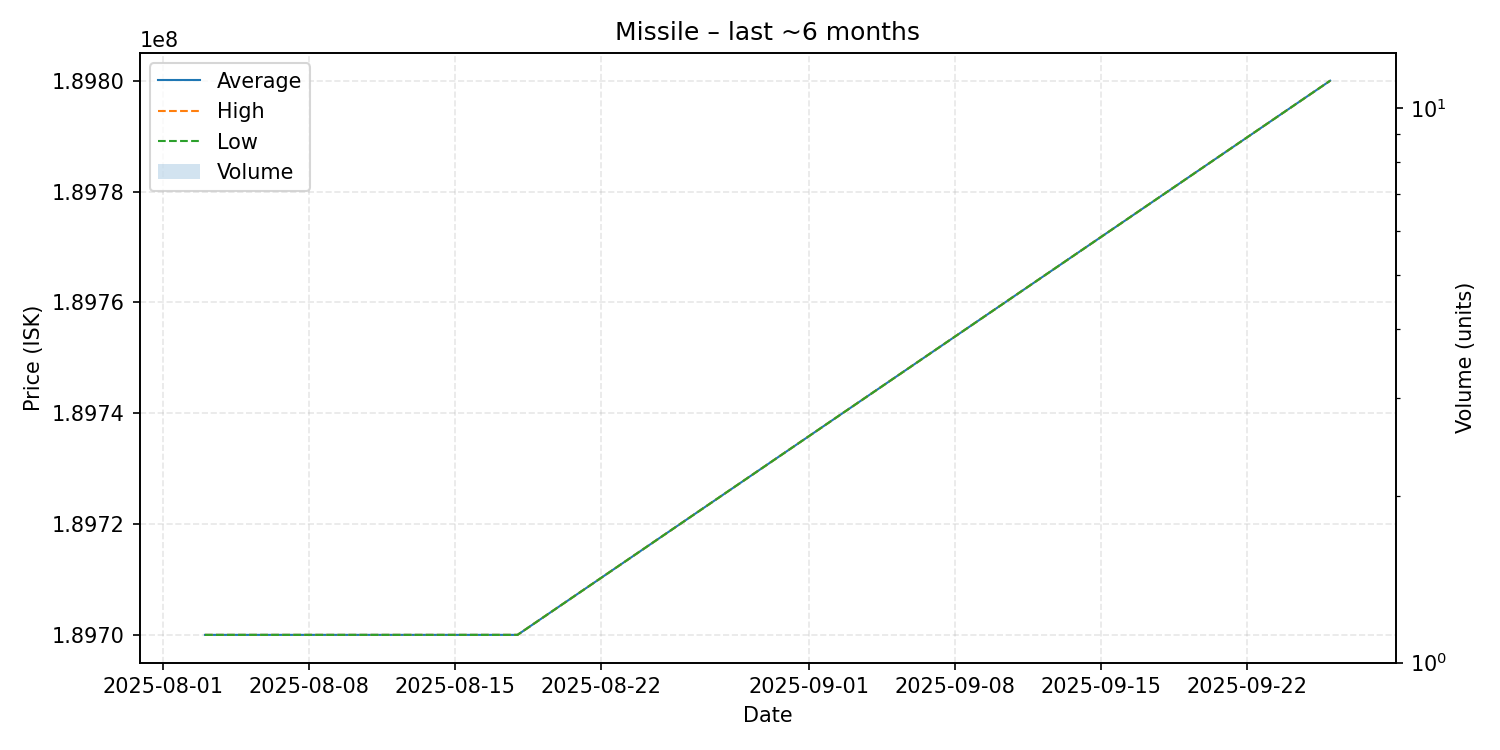

The data file committed next to this chart (first rows):
date, average, highest, lowest, order_count, volume
2025-08-03, 189700000, 189700000, 189700000, 1, 1
2025-08-18, 189700000, 189700000, 189700000, 1, 1
2025-09-26, 189800000, 189800000, 189800000, 1, 1
